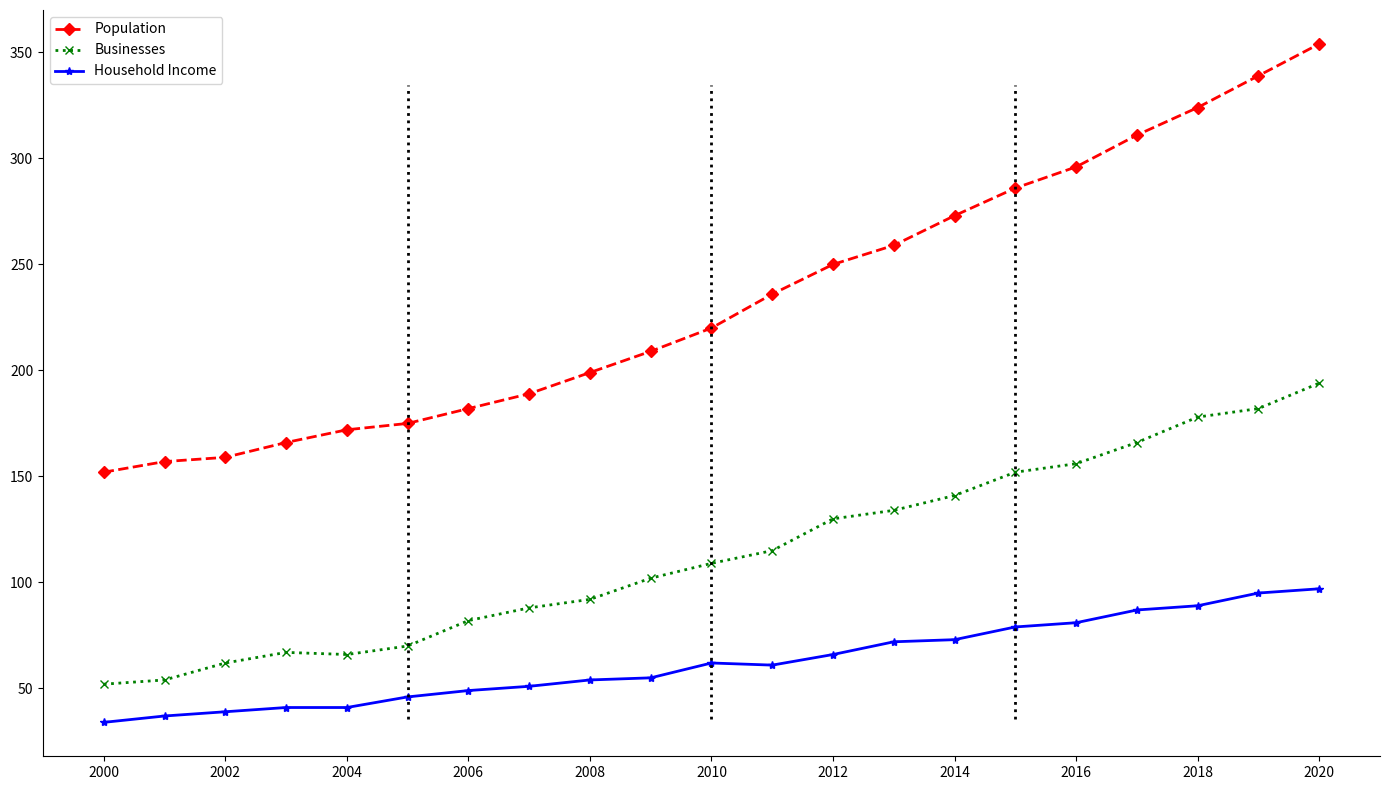

Write the Python code that produced this figure.
import matplotlib.pyplot as plt
import numpy as np

years = np.arange(2000, 2021)
population = np.array([
    152, 157, 159, 166, 172, 175, 182, 189, 199, 209,
    220, 236, 250, 259, 273, 286, 296, 311, 324, 339, 354
])
businesses = np.array([
    52, 54, 62, 67, 66, 70, 82, 88, 92, 102,
    109, 115, 130, 134, 141, 152, 156, 166, 178, 182, 194
])
household_income = np.array([
    34, 37, 39, 41, 41, 46, 49, 51, 54, 55,
    62, 61, 66, 72, 73, 79, 81, 87, 89, 95, 97
])

fig, ax = plt.subplots(figsize=(14, 8))

ax.plot(years, population, color='red', linestyle='--', marker='D', linewidth=2, label='Population')
ax.plot(years, businesses, color='green', linestyle=':', marker='x', linewidth=2, label='Businesses')
ax.plot(years, household_income, color='blue', linestyle='-', marker='*', linewidth=2, label='Household Income')

ax.grid(False)

ax.set_xticks(np.arange(2000, 2021, 2))

milestones = [2005, 2010, 2015]
for year in milestones:
    ax.axvline(x=year, color='black', linestyle=':', linewidth=2.0, ymin=0.05, ymax=0.9)

ax.spines['top'].set_visible(False)
ax.spines['right'].set_visible(False)

ax.legend(loc='upper left')

plt.tight_layout()
plt.show()
